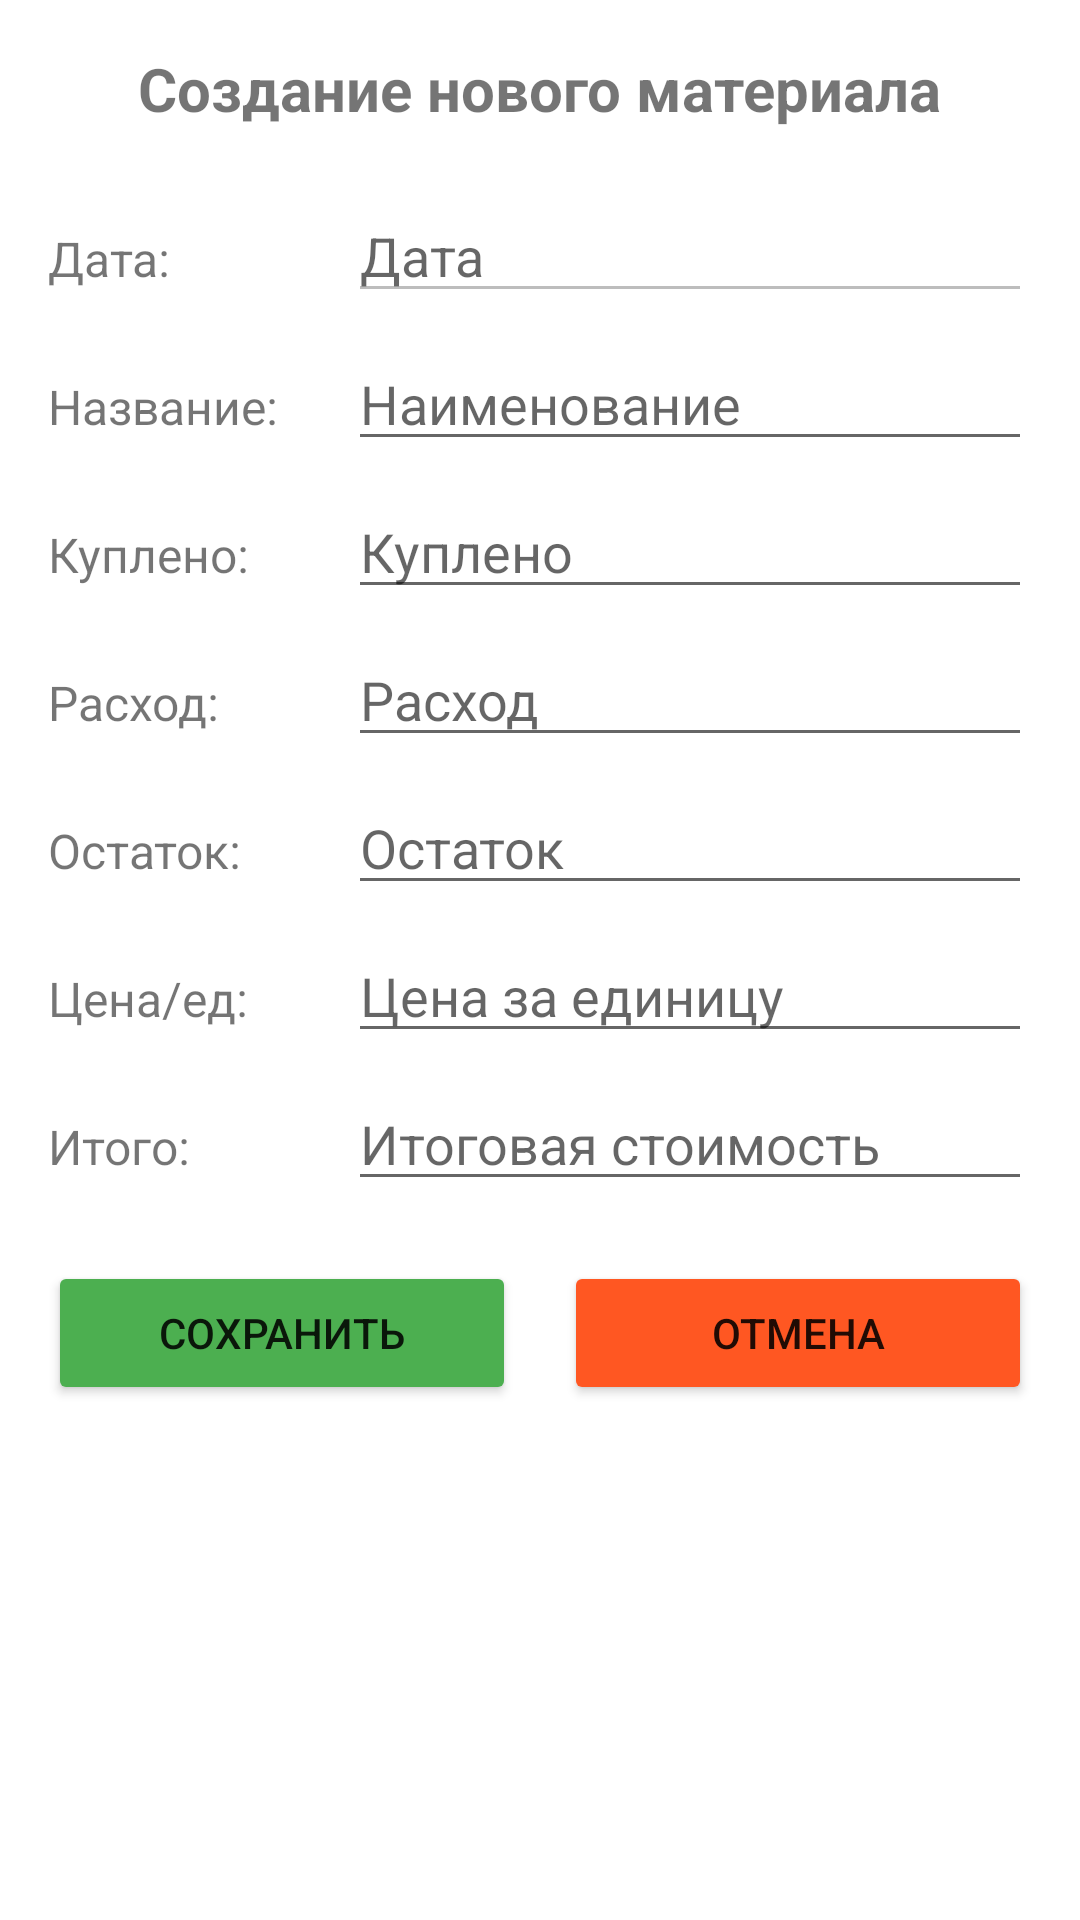

Layout XML and referenced resources for this Android screen:
<!-- AndroidManifest.xml: application theme Theme.Kovka -->
<!-- res/layout/activity_mater_save.xml -->
<?xml version="1.0" encoding="utf-8"?>
<ScrollView xmlns:android="http://schemas.android.com/apk/res/android"
    android:layout_width="match_parent"
    android:layout_height="match_parent"
    android:fillViewport="true">

    <LinearLayout
        android:layout_width="match_parent"
        android:layout_height="wrap_content"
        android:orientation="vertical"
        android:padding="16dp">

        <TextView
            android:layout_width="wrap_content"
            android:layout_height="wrap_content"
            android:text="Создание нового материала"
            android:textSize="20sp"
            android:textStyle="bold"
            android:layout_marginBottom="20dp"
            android:layout_gravity="center" />

        <LinearLayout
            android:layout_width="match_parent"
            android:layout_height="wrap_content"
            android:orientation="horizontal">

            <TextView
                android:layout_width="100dp"
                android:layout_height="wrap_content"
                android:text="Дата:"
                android:textSize="16sp" />

            <EditText
                android:id="@+id/et_date"
                android:layout_width="0dp"
                android:layout_height="wrap_content"
                android:layout_weight="1"
                android:hint="Дата"
                android:inputType="date"
                android:enabled="false"/>
        </LinearLayout>

        <LinearLayout
            android:layout_width="match_parent"
            android:layout_height="wrap_content"
            android:orientation="horizontal"
            android:layout_marginTop="8dp">

            <TextView
                android:layout_width="100dp"
                android:layout_height="wrap_content"
                android:text="Название:"
                android:textSize="16sp" />

            <EditText
                android:id="@+id/et_name"
                android:layout_width="0dp"
                android:layout_height="wrap_content"
                android:layout_weight="1"
                android:hint="Наименование" />
        </LinearLayout>

        <LinearLayout
            android:layout_width="match_parent"
            android:layout_height="wrap_content"
            android:orientation="horizontal"
            android:layout_marginTop="8dp">

            <TextView
                android:layout_width="100dp"
                android:layout_height="wrap_content"
                android:text="Куплено:"
                android:textSize="16sp" />

            <EditText
                android:id="@+id/et_purchased"
                android:layout_width="0dp"
                android:layout_height="wrap_content"
                android:layout_weight="1"
                android:hint="Куплено"
                android:inputType="numberDecimal" />
        </LinearLayout>

        <LinearLayout
            android:layout_width="match_parent"
            android:layout_height="wrap_content"
            android:orientation="horizontal"
            android:layout_marginTop="8dp">

            <TextView
                android:layout_width="100dp"
                android:layout_height="wrap_content"
                android:text="Расход:"
                android:textSize="16sp" />

            <EditText
                android:id="@+id/et_used"
                android:layout_width="0dp"
                android:layout_height="wrap_content"
                android:layout_weight="1"
                android:hint="Расход"
                android:inputType="numberDecimal" />
        </LinearLayout>

        <LinearLayout
            android:layout_width="match_parent"
            android:layout_height="wrap_content"
            android:orientation="horizontal"
            android:layout_marginTop="8dp">

            <TextView
                android:layout_width="100dp"
                android:layout_height="wrap_content"
                android:text="Остаток:"
                android:textSize="16sp" />

            <EditText
                android:id="@+id/et_balance"
                android:layout_width="0dp"
                android:layout_height="wrap_content"
                android:layout_weight="1"
                android:hint="Остаток"
                android:inputType="numberDecimal" />
        </LinearLayout>

        <LinearLayout
            android:layout_width="match_parent"
            android:layout_height="wrap_content"
            android:orientation="horizontal"
            android:layout_marginTop="8dp">

            <TextView
                android:layout_width="100dp"
                android:layout_height="wrap_content"
                android:text="Цена/ед:"
                android:textSize="16sp" />

            <EditText
                android:id="@+id/et_price_per_unit"
                android:layout_width="0dp"
                android:layout_height="wrap_content"
                android:layout_weight="1"
                android:hint="Цена за единицу"
                android:inputType="numberDecimal" />
        </LinearLayout>

        <LinearLayout
            android:layout_width="match_parent"
            android:layout_height="wrap_content"
            android:orientation="horizontal"
            android:layout_marginTop="8dp">

            <TextView
                android:layout_width="100dp"
                android:layout_height="wrap_content"
                android:text="Итого:"
                android:textSize="16sp" />

            <EditText
                android:id="@+id/et_total_price"
                android:layout_width="0dp"
                android:layout_height="wrap_content"
                android:layout_weight="1"
                android:hint="Итоговая стоимость"
                android:inputType="numberDecimal" />
        </LinearLayout>

        
        <LinearLayout
            android:layout_width="match_parent"
            android:layout_height="wrap_content"
            android:orientation="horizontal"
            android:layout_marginTop="20dp">

            <Button
                android:id="@+id/btn_save"
                android:layout_width="0dp"
                android:layout_height="wrap_content"
                android:layout_weight="1"
                android:layout_marginEnd="8dp"
                android:text="Сохранить"
                android:backgroundTint="#4CAF50" />

            <Button
                android:id="@+id/btn_cancel"
                android:layout_width="0dp"
                android:layout_height="wrap_content"
                android:layout_weight="1"
                android:layout_marginStart="8dp"
                android:text="Отмена"
                android:backgroundTint="#FF5722" />
        </LinearLayout>

        <ProgressBar
            android:id="@+id/progressBar"
            android:layout_width="wrap_content"
            android:layout_height="wrap_content"
            android:layout_marginTop="20dp"
            android:layout_gravity="center"
            android:visibility="gone" />

    </LinearLayout>
</ScrollView>
<!-- resources referenced by this layout -->
<resources>
  <style name="Theme.Kovka" parent="Theme.MaterialComponents.DayNight.DarkActionBar">
          
          <item name="colorPrimary">@color/purple_500</item>
          <item name="colorPrimaryVariant">@color/purple_700</item>
          <item name="colorOnPrimary">@color/white</item>
          
          <item name="colorSecondary">@color/teal_200</item>
          <item name="colorSecondaryVariant">@color/teal_700</item>
          <item name="colorOnSecondary">@color/black</item>
          
          <item name="android:statusBarColor" tools:targetApi="l">?attr/colorPrimaryVariant</item>
          
      </style>
  <color name="purple_500">#FF6200EE</color>
  <color name="purple_700">#FF3700B3</color>
  <color name="white">#FFFFFFFF</color>
  <color name="teal_200">#FF03DAC5</color>
  <color name="teal_700">#FF018786</color>
  <color name="black">#FF000000</color>
</resources>
